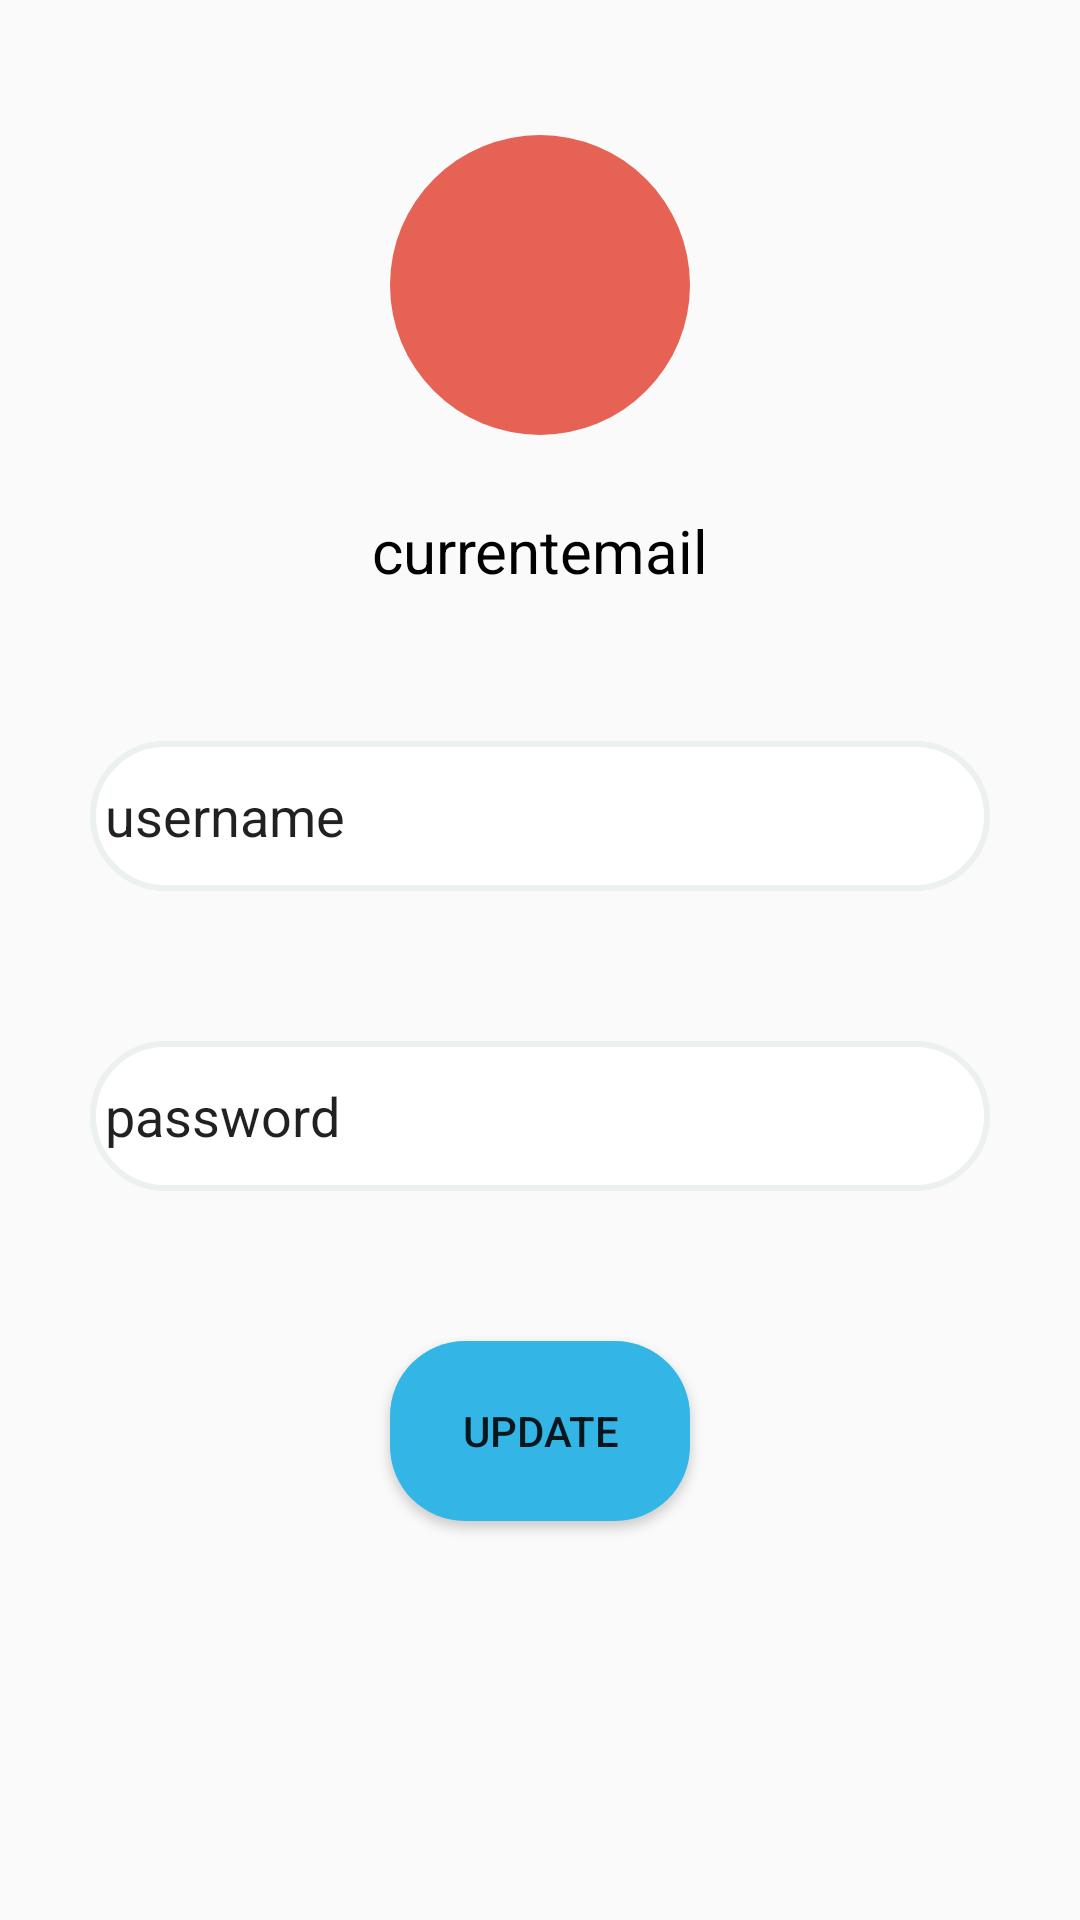

This screen was rendered from an Android layout file. Write that file and the resources it references.
<!-- AndroidManifest.xml: application theme AppTheme -->
<!-- res/layout/activity_update_info.xml -->
<?xml version="1.0" encoding="utf-8"?>
<RelativeLayout xmlns:android="http://schemas.android.com/apk/res/android"
    xmlns:app="http://schemas.android.com/apk/res-auto"
    xmlns:tools="http://schemas.android.com/tools"
    android:layout_width="match_parent"
    android:layout_height="match_parent"
    android:id="@+id/updinf"
    tools:context=".PersonalInfo.UpdateInfo">

    <TextView
        android:layout_width="100dp"
        android:layout_height="100dp"
        android:background="@drawable/circle_view"
        android:layout_centerHorizontal="true"
        android:textAlignment="center"
        android:textColor="#ffffff"
        android:textSize="70dp"
        android:layout_marginTop="45dp"
        android:id="@+id/profile_ion"
        />
    <TextView
        android:layout_width="match_parent"
        android:layout_height="wrap_content"

        android:text="currentemail"
        android:layout_centerHorizontal="true"
        android:layout_below="@+id/profile_ion"
        android:textColor="#000000"

        android:textSize="20dp"
        android:id="@+id/updemail"
        android:layout_marginTop="25dp"
        android:gravity="center"
        />

    <EditText
        android:layout_width="300dp"
        android:layout_height="50dp"
        android:id="@+id/updname"
        android:text="username"
        android:paddingLeft="5dp"
        android:layout_centerHorizontal="true"
        android:layout_below="@+id/updemail"
        android:background="@drawable/capsule"
        android:layout_marginTop="50dp"/>
    <EditText
        android:layout_width="300dp"
        android:layout_height="50dp"
        android:id="@+id/updpassword"
        android:paddingLeft="5dp"
        android:layout_centerHorizontal="true"
        android:text="password"
        android:layout_below="@+id/updname"
        android:background="@drawable/capsule"
        android:layout_marginTop="50dp"/>

    <Button
        android:layout_width="100dp"
        android:layout_height="wrap_content"
        android:id="@+id/btnChange"
        android:text="Update"
        android:layout_centerHorizontal="true"
        android:background="@drawable/btncapsule"
        android:layout_below="@+id/updpassword"
        android:layout_marginTop="50dp"/>

</RelativeLayout>
<!-- resources referenced by this layout -->
<resources>
  <!-- drawable btncapsule (drawable) -->
  <?xml version="1.0" encoding="utf-8"?>
  <shape xmlns:android="http://schemas.android.com/apk/res/android"
      android:shape="rectangle" >
  
      <corners
  
          android:radius="25dp"
           />
  
      <solid android:color="@android:color/holo_blue_light"/>
  
      <padding
          android:bottom="0dp"
          android:left="0dp"
          android:right="0dp"
          android:top="0dp" />
  
      <size
          android:height="60dp"
          android:width="270dp" />
  
  </shape>
  <!-- drawable capsule (drawable) -->
  <?xml version="1.0" encoding="utf-8"?>
  <shape xmlns:android="http://schemas.android.com/apk/res/android"
      android:shape="rectangle" >
  
      <corners
  
          android:radius="25dp"
           />
  
      <solid android:color="#FFFFFF" />
  
      <padding
          android:bottom="0dp"
          android:left="0dp"
          android:right="0dp"
          android:top="0dp" />
  
      <size
          android:height="60dp"
          android:width="270dp" />
      
      <stroke
          android:width="2dp"
          android:color="#ECF0F1"
          />
  
  </shape>
  <!-- drawable circle_view (drawable) -->
  <?xml version="1.0" encoding="utf-8"?>
  <shape android:shape="oval" xmlns:android="http://schemas.android.com/apk/res/android">
      <solid android:color="#e56254"/>
  </shape>
  <style name="AppTheme" parent="Theme.AppCompat.Light.DarkActionBar">
          
          <item name="colorPrimary">@color/colorPrimary</item>
          <item name="colorPrimaryDark">@color/colorPrimaryDark</item>
          <item name="colorAccent">@color/colorAccent</item>
      </style>
  <color name="colorPrimary">#ff0099cc</color>
  <color name="colorPrimaryDark">#ff0099cc</color>
  <color name="colorAccent">#ff0099cc</color>
</resources>
